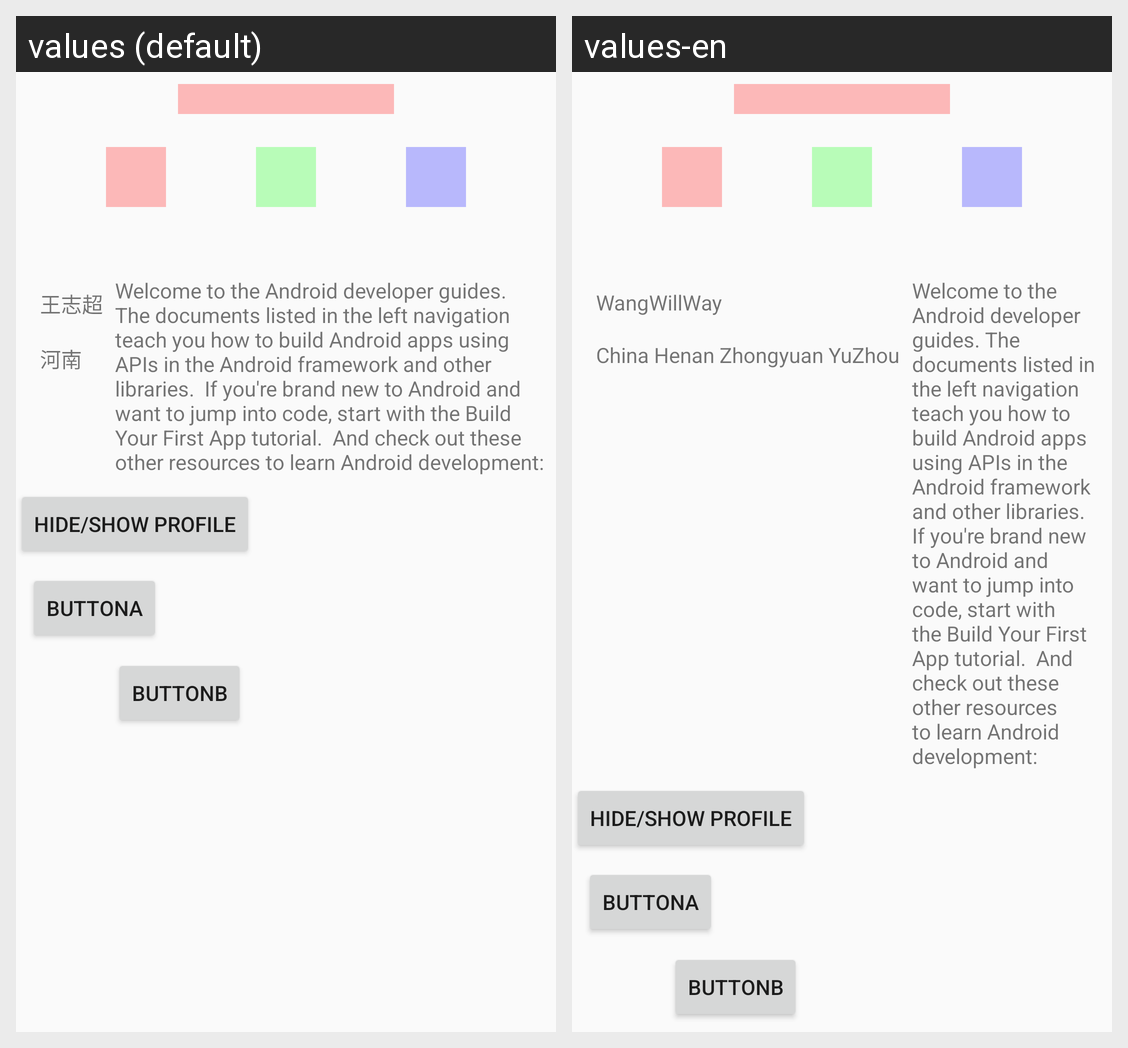

This grid shows one Android layout under two languages. Give, for every string resource on the screen, its name, the default text and each shown locale's text.
Android screen res/layout/activity_constraintlayout.xml rendered under 2 locales, left to right: values (default), values-en. Device: Nexus 5 (rendered at 1080×1920; each locale shown at half size, 540×960, under a caption strip naming it); theme AppTheme.
Strings drawn on this screen, with the default value and each locale's value (text and hints the layout hard-codes, and strings that could not be matched under every locale, appear in the picture but are not listed):

name
  values: 王志超
  values-en: WangWillWay

adress
  values: 河南
  values-en: China Henan Zhongyuan YuZhou
